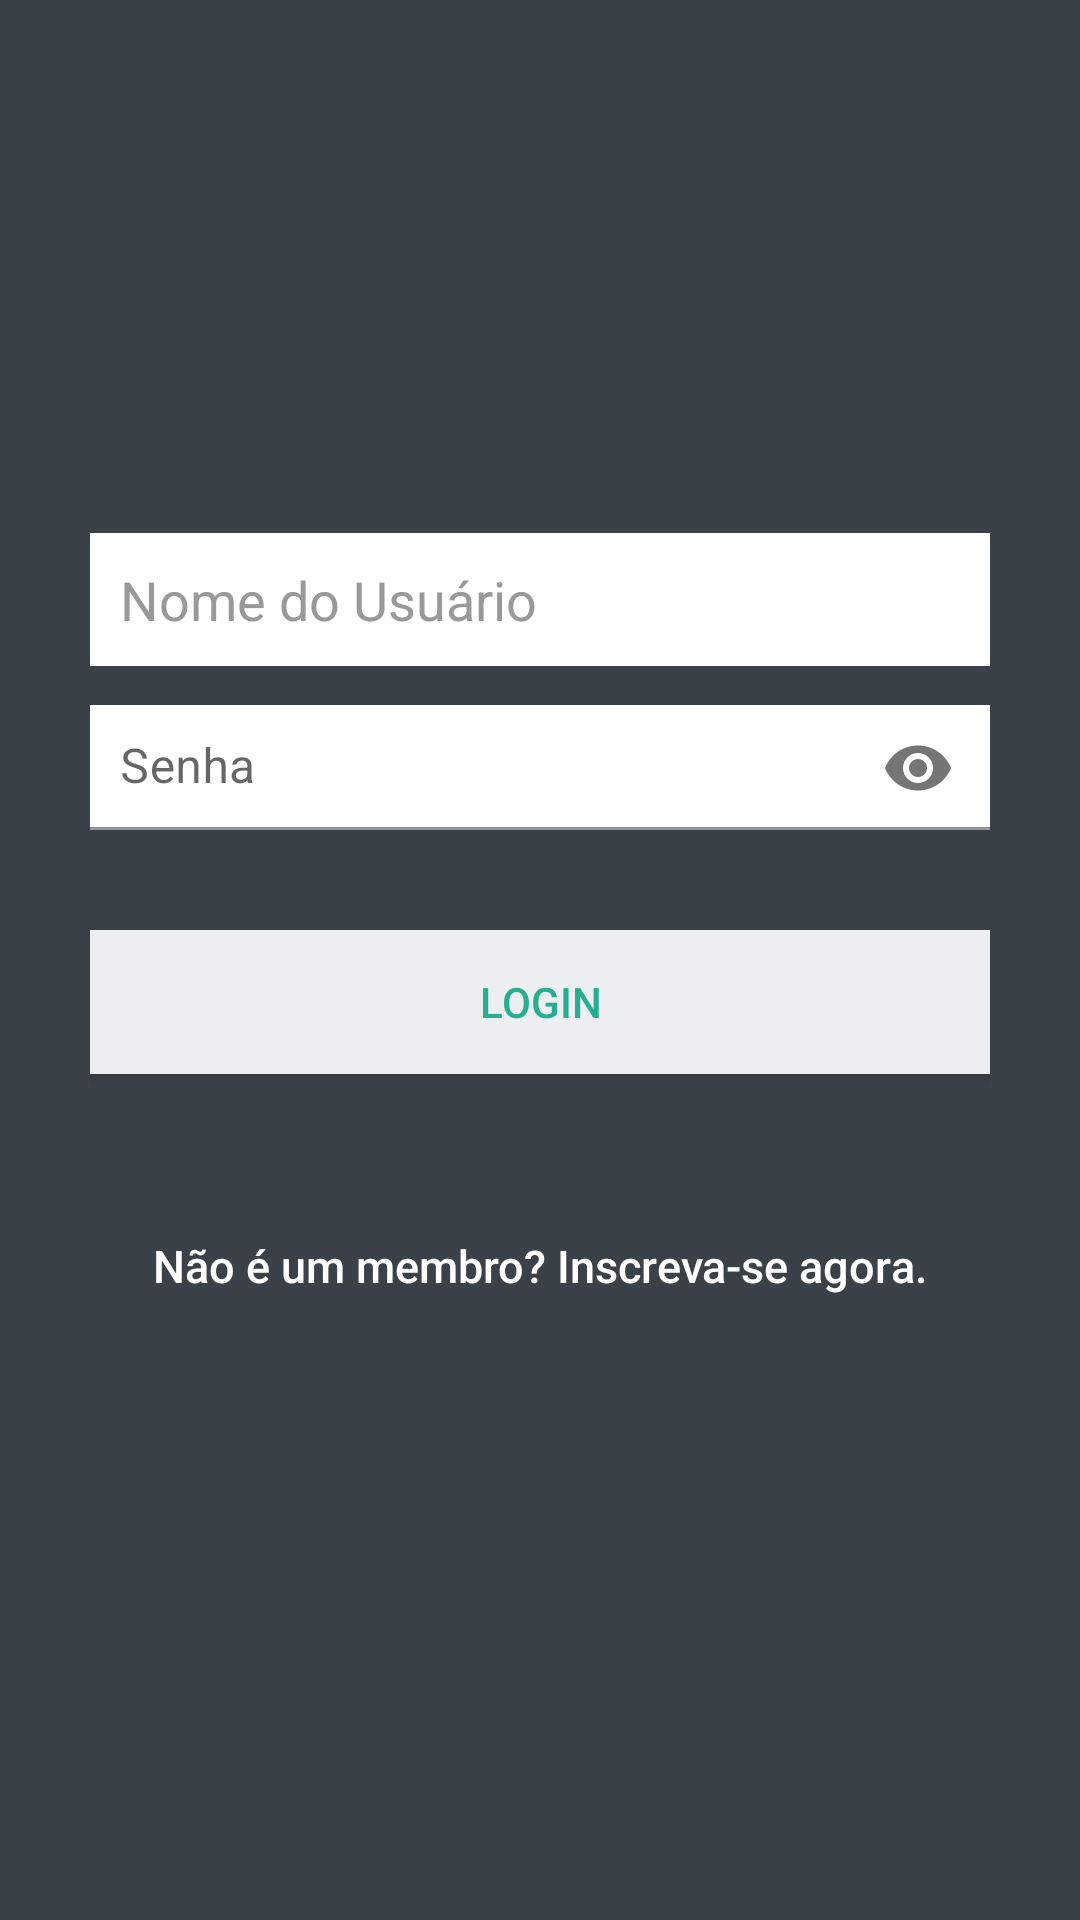

The Android layout XML behind this screen, and the referenced resources:
<!-- AndroidManifest.xml: fallback theme Theme.MaterialComponents.DayNight.NoActionBar -->
<!-- res/layout/login.xml -->
<?xml version="1.0" encoding="utf-8"?>
<LinearLayout xmlns:android="http://schemas.android.com/apk/res/android"
    xmlns:tools="http://schemas.android.com/tools" android:layout_width="fill_parent"
    android:layout_height="fill_parent"
    xmlns:app="http://schemas.android.com/apk/res-auto"
    android:gravity="center"
    android:orientation="vertical"
    android:background="@color/bg_login"
    android:padding="10dp"
    tools:ignore="Overdraw">

    <LinearLayout
        android:layout_width="fill_parent"
        android:layout_height="wrap_content"
        android:layout_gravity="center"
        android:orientation="vertical"
        android:paddingLeft="20dp"
        android:paddingRight="20dp" >

        <EditText
            android:id="@+id/user"
            android:layout_width="fill_parent"
            android:layout_height="wrap_content"
            android:layout_marginBottom="10dp"
            android:background="@color/white"
            android:hint="@string/hint_user"
            android:inputType="textPersonName"
            android:padding="10dp"
            android:singleLine="true"
            android:textColor="@color/input_login"
            android:textColorHint="@color/input_login_hint"
            android:importantForAutofill="no" tools:targetApi="o"/>


        <android.support.design.widget.TextInputLayout
            android:layout_width="fill_parent"
            android:layout_height="wrap_content"
            app:passwordToggleEnabled="true">

            <android.support.design.widget.TextInputEditText
                android:layout_width="fill_parent"
                android:layout_height="wrap_content"
                android:inputType="textPassword"
                android:id="@+id/password"
                android:layout_marginBottom="10dp"
                android:background="@color/white"
                android:hint="@string/hint_password"
                android:padding="10dp"
                android:singleLine="true"
                android:textColor="@color/input_login"
                android:textColorHint="@color/input_login_hint"/>

        </android.support.design.widget.TextInputLayout>

        

        <Button
            android:id="@+id/btnLogin"
            android:layout_width="fill_parent"
            android:layout_height="wrap_content"
            android:layout_marginTop="20dip"
            android:background="@color/btn_login_bg"
            android:text="@string/btn_login"
            android:textColor="@color/btn_text_niagara" />

        

        <Button
            android:id="@+id/btnLinkToRegisterScreen"
            android:layout_width="fill_parent"
            android:layout_height="wrap_content"
            android:layout_marginTop="40dip"
            android:background="@null"
            android:text="@string/btn_link_to_register"
            android:textAllCaps="false"
            android:textColor="@color/white"
            android:textSize="15sp" />
    </LinearLayout>

    <ProgressBar
        android:id="@+id/progressBar"
        style="@style/Widget.AppCompat.ProgressBar.Horizontal"
        android:layout_width="150dp"
        android:layout_height="wrap_content"
        android:indeterminate="true"
        android:max="100"
        android:progress="10"
        android:progressDrawable="@drawable/progress_bar"
        android:secondaryProgress="50"
        android:visibility="invisible" />

</LinearLayout>
<!-- resources referenced by this layout -->
<resources>
  <color name="bg_login">#3b4148</color>
  <color name="btn_login_bg">#eceef1</color>
  <color name="btn_text_niagara">#26ae90</color>
  <color name="input_login">#222222</color>
  <color name="input_login_hint">#999999</color>
  <color name="white">#ffffff</color>
  <string name="btn_link_to_register">Não é um membro? Inscreva-se agora.</string>
  <string name="btn_login">LOGIN</string>
  <string name="hint_password">Senha</string>
  <string name="hint_user">Nome do Usuário</string>
</resources>
